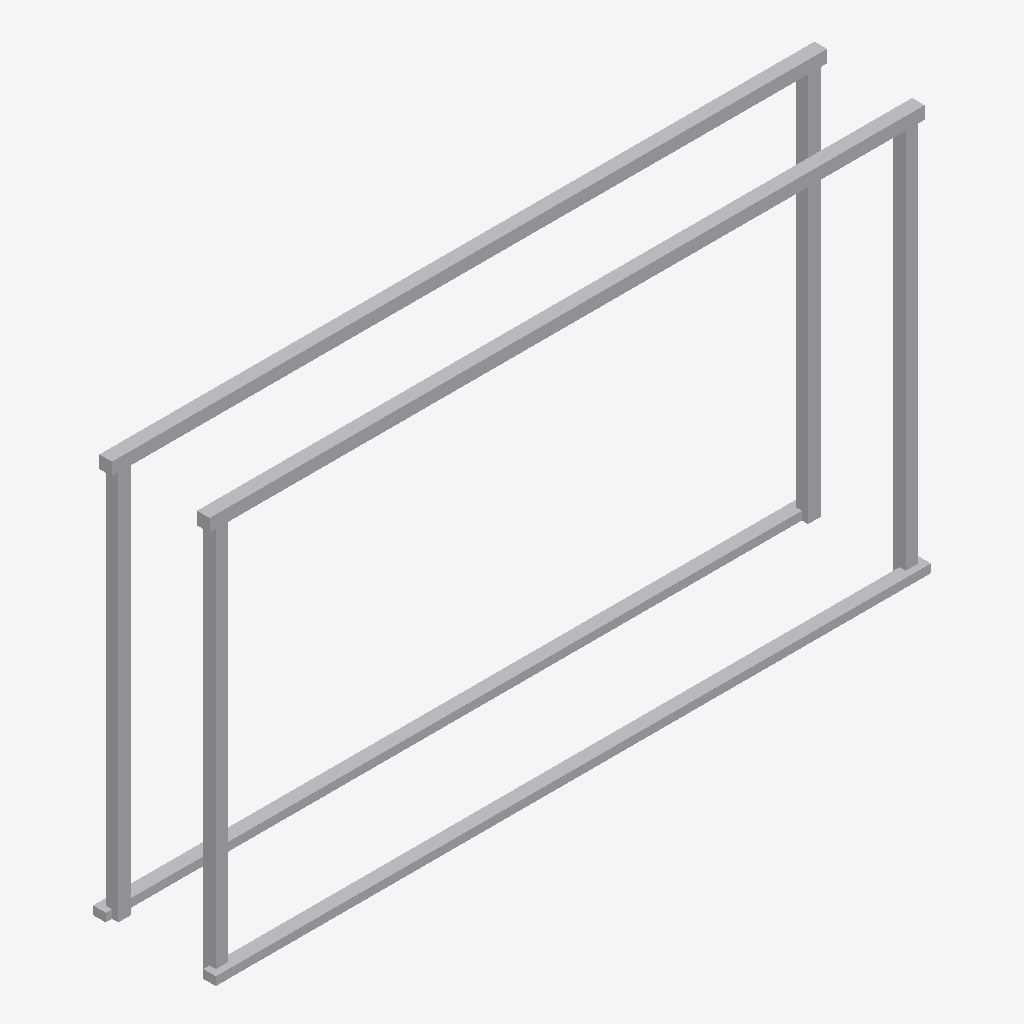
Isometric view of an IFC building model (IFC-SPF (STEP), schema IFC4, length unit metre), seen from the south-west, elements coloured by IFC class: 1 other element (light grey).
Extent 4.2 m × 0.7 m × 2.4 m (x, y, z). Storeys (1): Level 1 at 0.00 m. Elements (1): 1 IfcFurniture.

HEADER;
FILE_DESCRIPTION(('ViewDefinition [CoordinationView]'),'2;1');
FILE_NAME('','2026-11-06T15:54:51',(''),(''),'IfcOpenShell 0.8.0','IfcOpenShell 0.8.0','');
FILE_SCHEMA(('IFC4'));
ENDSEC;
DATA;
#9=IFCPROJECT('1tnoijzLv4XAd4Lqx_xYZZ',$,'Project',$,$,$,$,(#8),#5);
#10=IFCSITE('1ynQ77tpv2VOUHqgxozQZO',$,'Site',$,$,$,$,$,.ELEMENT.,$,$,$,$,$);
#12=IFCBUILDING('3r$ejI2g5AUxkKiAIL7Oh9',$,'Building',$,$,$,$,$,.ELEMENT.,$,$,$);
#16=IFCBUILDINGSTOREY('2w$ZBUBJ5Cz8_hkRLUGgKl',$,'Level 1',$,$,#21,$,$,.ELEMENT.,0.0);
#18=IFCFURNITURE('1GSVsAbMXAK8RD3mhywJZv',$,$,$,'CableCrossover',#37,#42,$,.USERDEFINED.);
ENDSEC;
